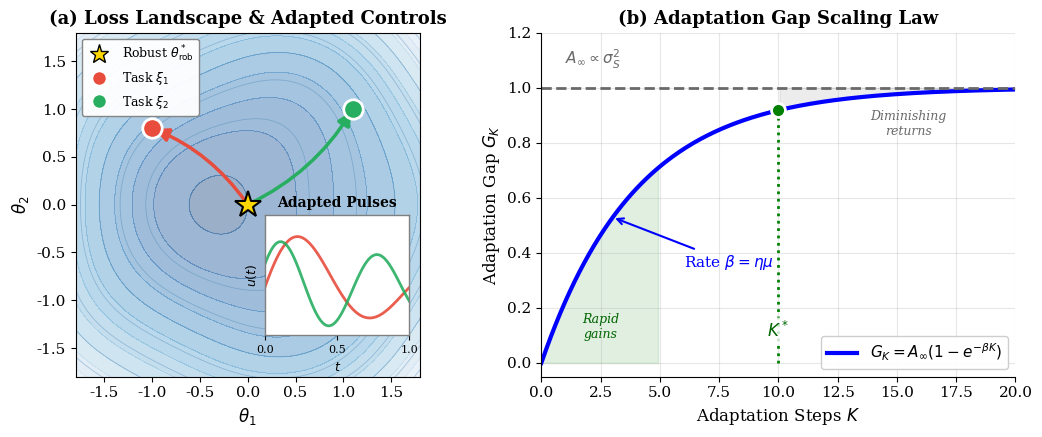

Write the Python code that produced this figure.
import numpy as np
import matplotlib.pyplot as plt
from matplotlib.lines import Line2D

plt.rcParams.update({
    'font.size': 11,
    'axes.labelsize': 12,
    'axes.titlesize': 13,
    'font.family': 'serif',
})

fig, axes = plt.subplots(1, 2, figsize=(11, 4.5))

## Figure b 

ax_b = axes[0]
ax_b.set_title('(a) Loss Landscape & Adapted Controls', fontsize=13, fontweight='bold')

# Create synthetic loss landscape
x = np.linspace(-2, 2, 100)
y = np.linspace(-2, 2, 100)
X, Y = np.meshgrid(x, y)
Z = 0.5 * (X**2 + Y**2) + 0.2 * np.sin(2*X) * np.cos(2*Y)

# Plot contours
ax_b.contourf(X, Y, Z, levels=15, cmap='Blues_r', alpha=0.4)
ax_b.contour(X, Y, Z, levels=10, colors='steelblue', alpha=0.4, linewidths=0.6)

# Robust optimum (at center)
robust_pos = (0.0, 0.0)
ax_b.plot(*robust_pos, 'k*', markersize=20, markeredgecolor='black', 
          markerfacecolor='gold', markeredgewidth=1.5, zorder=10)

# Task-specific optima - only 2 tasks for cleaner look
# Green moved to upper right to avoid inset
task_optima = [(-1.0, 0.8), (1.1, 1.0)]
task_colors = ['#e74c3c', '#27ae60']
task_labels = [r'$\xi_1$', r'$\xi_2$']

for i, (pos, color, label) in enumerate(zip(task_optima, task_colors, task_labels)):
    ax_b.plot(*pos, 'o', markersize=14, markerfacecolor=color, 
              markeredgecolor='white', markeredgewidth=2, zorder=10)
    # Adaptation arrow from robust to task optimum - larger arrow head
    ax_b.annotate('', xy=pos, xytext=robust_pos,
                  arrowprops=dict(arrowstyle='-|>', color=color, lw=2.5, 
                                mutation_scale=20,
                                connectionstyle='arc3,rad=0.15'))

ax_b.set_xlabel(r'$\theta_1$')
ax_b.set_ylabel(r'$\theta_2$')
ax_b.set_xlim(-1.8, 1.8)
ax_b.set_ylim(-1.8, 1.8)
ax_b.set_xticks([-1.5, -1.0, -0.5, 0, 0.5, 1.0, 1.5])
ax_b.set_yticks([-1.5, -1.0, -0.5, 0, 0.5, 1.0, 1.5])
ax_b.set_aspect('equal')

# Legend - positioned in clear area
legend_elements = [
    Line2D([0], [0], marker='*', color='w', markerfacecolor='gold', 
           markeredgecolor='black', markersize=14, label=r'Robust $\theta^*_{\mathrm{rob}}$'),
    Line2D([0], [0], marker='o', color='w', markerfacecolor='#e74c3c',
           markeredgecolor='white', markersize=10, label=r'Task $\xi_1$'),
    Line2D([0], [0], marker='o', color='w', markerfacecolor='#27ae60',
           markeredgecolor='white', markersize=10, label=r'Task $\xi_2$'),
]
ax_b.legend(handles=legend_elements, loc='upper left', fontsize=9, 
            framealpha=0.95, edgecolor='gray')

# Add small inset for pulse sequences - moved up to avoid x-axis crowding
inset_ax = ax_b.inset_axes([0.55, 0.12, 0.42, 0.35])
t = np.linspace(0, 1, 100)

# Different pulses for 2 tasks
pulses = [
    0.8 * np.sin(2 * np.pi * t) * np.exp(-t),
    0.6 * np.sin(3 * np.pi * t + 0.5) * np.exp(-0.5*t),
]

for pulse, color in zip(pulses, task_colors):
    inset_ax.plot(t, pulse, color=color, lw=2, alpha=0.9)

inset_ax.set_xlabel(r'$t$', fontsize=9)
inset_ax.set_ylabel(r'$u(t)$', fontsize=9)
inset_ax.set_title('Adapted Pulses', fontsize=10, fontweight='bold')
inset_ax.tick_params(labelsize=8)
inset_ax.set_xlim(0, 1)
inset_ax.set_ylim(-0.6, 0.9)
inset_ax.set_xticks([0, 0.5, 1])
inset_ax.set_yticks([])
inset_ax.set_facecolor('white')
for spine in inset_ax.spines.values():
    spine.set_edgecolor('gray')
    spine.set_linewidth(1)


ax_c = axes[1]
ax_c.set_title('(b) Adaptation Gap Scaling Law', fontsize=13, fontweight='bold')

# Analytical curve
K = np.linspace(0, 20, 200)
A_inf = 1.0
beta = 0.25
G_K = A_inf * (1 - np.exp(-beta * K))

# Main curve
ax_c.plot(K, G_K, 'b-', lw=3, label=r'$G_K = A_\infty(1 - e^{-\beta K})$')

# Asymptote
ax_c.axhline(A_inf, color='dimgray', linestyle='--', lw=2)
ax_c.text(1, A_inf + 0.06, r'$A_\infty \propto \sigma_S^2$', fontsize=11, 
          color='dimgray', va='bottom')

# Shade diminishing returns region
ax_c.fill_between(K, G_K, A_inf, where=(K > 10), alpha=0.15, color='gray')
ax_c.text(15.5, 0.92, 'Diminishing\nreturns', fontsize=9, ha='center', 
          style='italic', color='dimgray', va='top')

# Shade early adaptation region
ax_c.fill_between(K, 0, G_K, where=(K < 5), alpha=0.12, color='green')
ax_c.text(2.5, 0.08, 'Rapid\ngains', fontsize=9, ha='center',
          style='italic', color='darkgreen', va='bottom')

# Rate annotation - positioned clearly
ax_c.annotate(r'Rate $\beta = \eta \mu$', 
              xy=(3, G_K[30]), xytext=(6, 0.35),
              fontsize=11, color='blue',
              arrowprops=dict(arrowstyle='->', color='blue', lw=1.5))

# K* annotation
K_star = 10
G_star = A_inf * (1 - np.exp(-beta * K_star))
ax_c.plot([K_star, K_star], [0, G_star], 'g:', lw=2)
ax_c.plot(K_star, G_star, 'go', markersize=10, markeredgecolor='white', markeredgewidth=2)
ax_c.annotate(r'$K^*$', xy=(K_star, 0.08), fontsize=12, color='darkgreen', 
              ha='center', va='bottom',
              bbox=dict(boxstyle='round,pad=0.2', facecolor='white', edgecolor='none', alpha=0.8))

ax_c.set_xlabel('Adaptation Steps $K$', fontsize=12)
ax_c.set_ylabel('Adaptation Gap $G_K$', fontsize=12)
ax_c.set_xlim(0, 20)
ax_c.set_ylim(-0.05, 1.2)
ax_c.legend(loc='lower right', fontsize=11, framealpha=0.95)
ax_c.grid(True, alpha=0.3)

# Clean up
ax_c.spines['top'].set_visible(False)
ax_c.spines['right'].set_visible(False)


plt.tight_layout()
plt.savefig('fig1.png', dpi=150, bbox_inches='tight')
plt.savefig('fig1.pdf', bbox_inches='tight')  
plt.show()